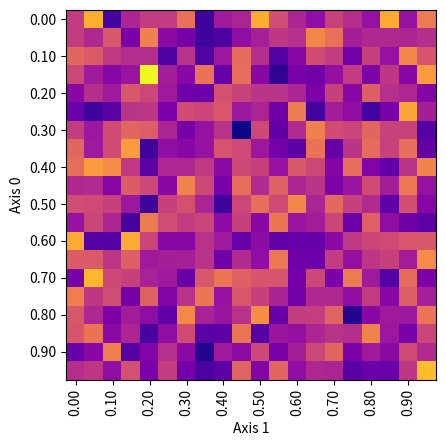

Write the Python code that produced this figure.
import numpy as np
import typing as T
import matplotlib.pyplot as plt
from matplotlib.axes import Axes
from matplotlib.figure import Figure


class GridRecorder:
    def __init__(self, axis0: tuple[float, float, float], axis1: tuple[float, float, float]):
        self.axis0_scale, self.axis1_scale = 1/axis0[2], 1/axis1[2]
        self.axis0_start, self.axis0_end, self.axis0_step = axis0
        self.axis1_start, self.axis1_end, self.axis1_step = axis0

        self.get_axis0_index: T.Callable[[np.ndarray], np.ndarray] = lambda v: ((v - self.axis0_start) * self.axis0_scale).astype(int)
        self.get_axis1_index: T.Callable[[np.ndarray], np.ndarray] = lambda v: ((v - self.axis1_start) * self.axis1_scale).astype(int)

        self.grid = np.zeros((
            int((self.axis0_end - self.axis0_start) * self.axis0_scale), 
            int((self.axis1_end - self.axis1_start) * self.axis1_scale)
        ), dtype=np.uint32)
        self.grid_size0 = self.grid.shape[0]
        self.grid_size1 = self.grid.shape[1]

    def store(self, axis0_values: np.ndarray, axis1_values: np.ndarray):
        axis0_idx = self.get_axis0_index(axis0_values)
        axis1_idx = self.get_axis1_index(axis1_values)
        
        mask0 = (0 <= axis0_idx) & (axis0_idx < self.grid_size0)
        mask1 = (0 <= axis1_idx) & (axis1_idx < self.grid_size1)
        mask  = mask0 & mask1
        axis0_idx, axis1_idx = axis0_idx[mask], axis1_idx[mask]
        
        index = np.stack([axis0_idx.flatten(), axis1_idx.flatten()], axis=-1)
        index, index_cnt = np.unique(index, axis=0, return_counts=True)

        self.grid[index[:, 0], index[:, 1]] += index_cnt.astype(np.uint32)
    
    def plot(self, ax: Axes, axis0_name: str="Axis 0", axis1_name: str="Axis 1", reduction: T.Literal["None", "Log"] = "None") -> Axes:
        match reduction:
            case "None": ax.imshow(self.grid, cmap='plasma')
            case "Log" : ax.imshow(np.log10(self.grid), cmap='plasma')
        
        mult_factor0 = max(self.grid_size0 // 10, 1)
        mult_factor1 = max(self.grid_size1 // 10, 1)
        ax.set_yticks(np.arange(start=0, stop=self.grid_size0, step=mult_factor0))
        ax.set_xticks(np.arange(start=0, stop=self.grid_size1, step=mult_factor1))
        ax.set_yticklabels(map(lambda x: f"{x:.2f}", np.arange(start=self.axis0_start, stop=self.axis0_end, step=self.axis0_step * mult_factor0)))
        ax.set_xticklabels(map(lambda x: f"{x:.2f}", np.arange(start=self.axis1_start, stop=self.axis1_end, step=self.axis1_step * mult_factor1)), rotation=90)
        ax.set_ylabel(axis0_name)
        ax.set_xlabel(axis1_name)
        return ax
    
    def plot_figure(self, axis0_name: str="Axis 0", axis1_name: str="Axis 1", reduction: T.Literal["None", "Log"] = "None") -> Figure:
        fig, ax = plt.subplots(1, 1, figsize=(6, 6))
        self.plot(ax, axis0_name, axis1_name, reduction)
        fig.set_dpi(300)
        fig.tight_layout()
        return fig


if __name__ == "__main__":
    recorder = GridRecorder((0, 1, 0.05), (0, 1, 0.05))
    values_0 = np.random.rand(640, 640)
    values_1 = np.random.rand(640, 640)
    recorder.store(values_0, values_1)
    
    recorder.plot(plt.gca())
    plt.savefig("output.png")
